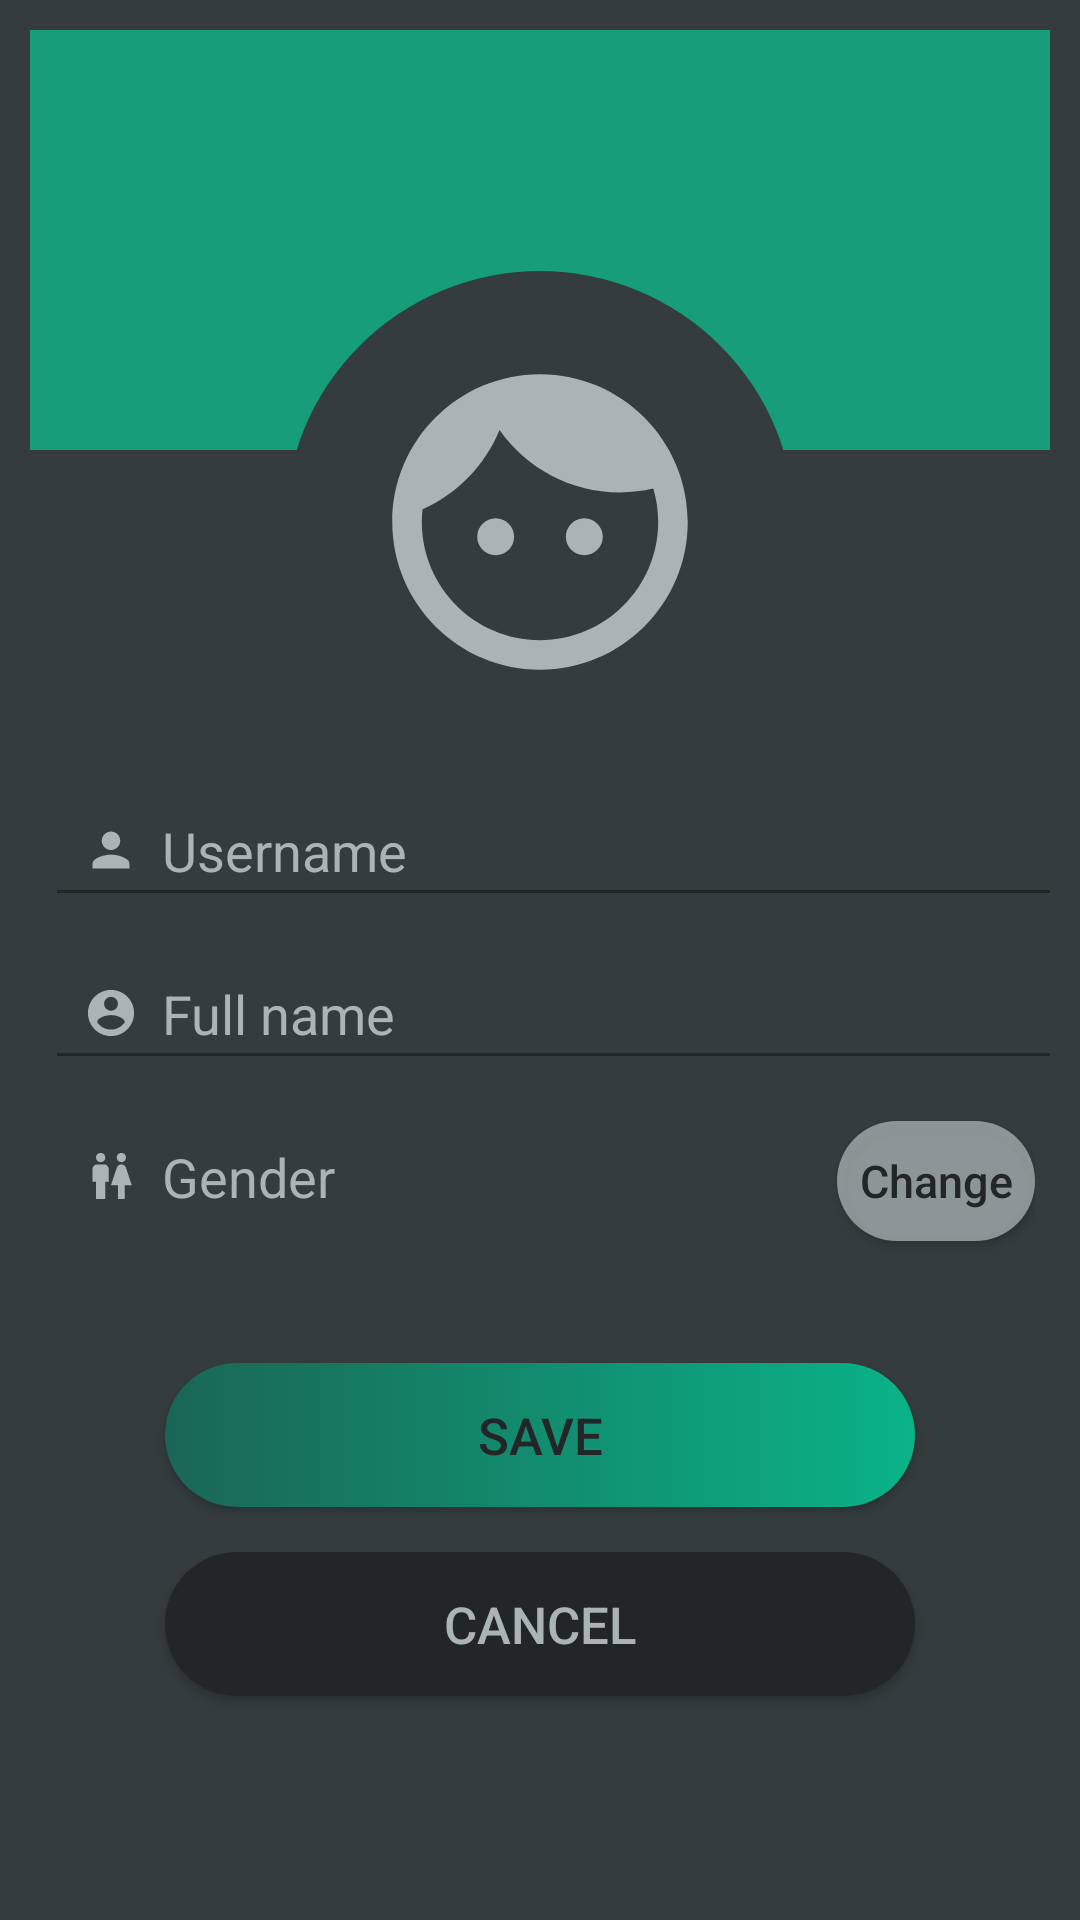

Android layout source for this screen:
<!-- AndroidManifest.xml: application theme AppTheme -->
<!-- res/layout/fragment_editprofile.xml -->
<?xml version="1.0" encoding="utf-8"?>
<LinearLayout
    xmlns:android="http://schemas.android.com/apk/res/android"
    xmlns:app="http://schemas.android.com/apk/res-auto"
    android:layout_width="fill_parent"
    android:layout_height="fill_parent"
    android:orientation="vertical"
    android:background="@color/colorBackground"
    android:paddingTop="10dp"
    android:paddingBottom="10dp"
    android:paddingRight="20dp"
    android:paddingLeft="20dp"
    android:padding="10dp"
    android:gravity="center_horizontal"
    android:layout_gravity="center_vertical|center_horizontal"
    android:id="@+id/editprofileparent">

    <RelativeLayout
        android:layout_gravity="center_horizontal|top"
        android:layout_width="wrap_content"
        android:layout_height="wrap_content">
        <ImageView
            android:id="@+id/rect"
            android:layout_width="fill_parent"
            android:layout_height="140dp"
            android:layout_gravity="top"
            android:background="@drawable/backroundhalf"
            android:fadingEdge="vertical|horizontal"/>
        <ImageView
            android:id="@+id/circ"
            android:layout_width="170dp"
            android:layout_height="170dp"
            android:layout_below="@id/rect"
            android:layout_marginTop="-60dp"
            android:layout_centerHorizontal="true"
            android:background="@drawable/ic_circle"/>
        <ImageView
            android:layout_width="130dp"
            android:layout_height="130dp"
            android:layout_marginTop="99dp"
            android:layout_centerHorizontal="true"
            android:src="@drawable/ic_face"
            android:tint="@color/LightGreyText"/>
    </RelativeLayout>



    <EditText
        android:id="@+id/edit_username"
        android:backgroundTint="@color/colorButtonA"
        android:layout_width="340dp"
        android:layout_height="wrap_content"
        android:layout_marginTop="1dp"
        android:layout_marginBottom="10dp"
        android:drawableLeft="@drawable/ic_login"
        android:layout_marginLeft="5dp"
        android:drawablePadding="5dp"
        android:hint="Username"
        android:padding="10dp"
        android:paddingLeft="5dp"
        android:singleLine="true"
        android:textColor="#F7F6F6"
        android:textColorHighlight="#86D5AC"
        android:textColorHint="@color/LightGreyText"
        android:textSize="18dp"/>

    <EditText
        android:id="@+id/edit_fullname"
        android:backgroundTint="@color/colorButtonA"
        android:layout_width="340dp"
        android:layout_height="wrap_content"
        android:layout_marginBottom="10dp"
        android:drawableLeft="@drawable/ic_acc"
        android:layout_marginLeft="5dp"
        android:drawablePadding="5dp"
        android:hint="Full name"
        android:padding="10dp"
        android:singleLine="true"
        android:textColor="#F7F6F6"
        android:textColorHighlight="#86D5AC"
        android:textColorHint="@color/LightGreyText"
        android:textSize="18dp"/>

<LinearLayout
    android:layout_width="350dp"
    android:layout_height="wrap_content"
    android:paddingRight="10dp"
    android:paddingLeft="5dp"
   >

    <TextView
        android:id="@+id/edit_gender"
        android:backgroundTint="@color/colorButtonA"
        android:layout_width="0dp"
        android:layout_weight="2"
        android:layout_height="wrap_content"
        android:layout_marginBottom="10dp"
        android:drawableLeft="@drawable/ic_gender"
        android:layout_marginLeft="5dp"
        android:drawablePadding="5dp"
        android:hint="Gender"
        android:padding="10dp"
        android:singleLine="true"
        android:textColor="#F7F6F6"
        android:textColorHighlight="#86D5AC"
        android:textColorHint="@color/LightGreyText"
        android:textSize="18dp"/>

    <Button
        android:id="@+id/btnEditGender"
        android:layout_weight="0.5"
        android:layout_width="0dp"
        android:layout_height="40dp"
        android:background="@drawable/roundbutton3"
        android:backgroundTint="@color/grey"
        android:text="Change"
        android:textAllCaps="false"
        android:textColor="@color/colorButtonA"
        android:fontFamily="sans-serif-medium"
        android:includeFontPadding="true"
        android:textSize="15sp" />

</LinearLayout>

    <Button
        android:id="@+id/btnSaveEdit"
        android:layout_width="250dp"
        android:layout_height="wrap_content"
        android:layout_marginTop="30dp"
        android:fontFamily="sans-serif-medium"
        android:background="@drawable/roundbutton2"
        android:textColor="@color/colorButtonA"
        android:textSize="17sp"
        android:text="Save" />
    <Button
        android:id="@+id/btnCancelEdit"
        android:layout_width="250dp"
        android:fontFamily="sans-serif-medium"
        android:layout_height="wrap_content"
        android:layout_marginTop="15dp"
        android:textColor="@color/LightGreyText"
        android:background="@drawable/roundbutton3"
        android:textSize="17sp"
        android:text="Cancel" />


</LinearLayout>
<!-- resources referenced by this layout -->
<resources>
  <color name="LightGreyText">#ABB4B4</color>
  <color name="colorBackground">#343C3D</color>
  <color name="colorButtonA">#222627</color>
  <color name="grey">#C1ABB4B4</color>
  <!-- drawable backroundhalf (drawable) -->
  <?xml version="1.0" encoding="utf-8"?>
  <shape xmlns:android="http://schemas.android.com/apk/res/android"
      android:shape="rectangle">
      <size
          android:width="200dp"
          android:height="150dp"/>
      <solid
          android:color="@color/colorButtonGradient2"/>
  
  
  </shape>
  <!-- drawable ic_acc (drawable-anydpi) -->
  <vector xmlns:android="http://schemas.android.com/apk/res/android"
      android:width="24dp"
      android:height="24dp"
      android:viewportWidth="31.2"
      android:viewportHeight="31.2"
      android:tint="#ABB4B4">
    <group android:translateX="3.6"
        android:translateY="3.6">
        <path
            android:fillColor="#FF979996"
            android:pathData="M12,2C6.48,2 2,6.48 2,12s4.48,10 10,10 10,-4.48 10,-10S17.52,2 12,2zM12,5c1.66,0 3,1.34 3,3s-1.34,3 -3,3 -3,-1.34 -3,-3 1.34,-3 3,-3zM12,19.2c-2.5,0 -4.71,-1.28 -6,-3.22 0.03,-1.99 4,-3.08 6,-3.08 1.99,0 5.97,1.09 6,3.08 -1.29,1.94 -3.5,3.22 -6,3.22z"/>
    </group>
  </vector>
  <!-- drawable ic_circle (drawable) -->
  <shape xmlns:android="http://schemas.android.com/apk/res/android"
      android:shape="rectangle">
      <corners
          android:radius="360dp"/>
      <solid android:color="@color/colorBackground"/>
  
  </shape>
  <!-- drawable ic_login (drawable-anydpi) -->
  <vector xmlns:android="http://schemas.android.com/apk/res/android"
      android:width="24dp"
      android:height="24dp"
      android:viewportWidth="31.2"
      android:viewportHeight="31.2"
      android:tint="#ABB4B4">
    <group android:translateX="3.6"
        android:translateY="3.6">
        <path
            android:fillColor="#FF979996"
            android:pathData="M12,12c2.21,0 4,-1.79 4,-4s-1.79,-4 -4,-4 -4,1.79 -4,4 1.79,4 4,4zM12,14c-2.67,0 -8,1.34 -8,4v2h16v-2c0,-2.66 -5.33,-4 -8,-4z"/>
    </group>
  </vector>
  <!-- drawable roundbutton2 (drawable) -->
  <?xml version="1.0" encoding="utf-8"?>
  <selector xmlns:android="http://schemas.android.com/apk/res/android">
      <item android:state_pressed="true">
          <shape android:shape="rectangle">
              <corners android:radius="50dp"/>
              
              <solid android:color="#7AB9A5"/>
  
          </shape>
      </item>
      <item>
          <shape android:shape="rectangle">
              <corners android:radius="50dp"/>
  
              <gradient
                  android:angle="0"
                  android:startColor="#1A6655"
                  android:endColor="#0AB388"
                  android:type="linear" />
  
  
          </shape>
      </item>
  </selector>
  <!-- drawable roundbutton3 (drawable) -->
  <?xml version="1.0" encoding="utf-8"?>
  <selector xmlns:android="http://schemas.android.com/apk/res/android">
      <item android:state_pressed="true">
          <shape android:shape="rectangle">
              <corners android:radius="50dp"/>
              
              <solid android:color="#737575"/>
  
          </shape>
      </item>
      <item>
          <shape android:shape="rectangle">
              <corners android:radius="50dp"/>
              <solid android:color="@color/colorButtonA"/>
  
  
          </shape>
      </item>
  </selector>
  
      
  
      
      
  
  
  
  <style name="AppTheme" parent="Theme.AppCompat.Light.NoActionBar">
          
          <item name="colorPrimary">@color/colorPrimaryA</item>
          <item name="colorPrimaryDark">@color/colorButtonA</item>
          <item name="colorAccent">@color/colorAccent</item>
      </style>
  <color name="colorButtonGradient2">#179D77</color>
  <color name="colorPrimaryA">#277E67</color>
  <color name="colorAccent">#277E67</color>
</resources>
